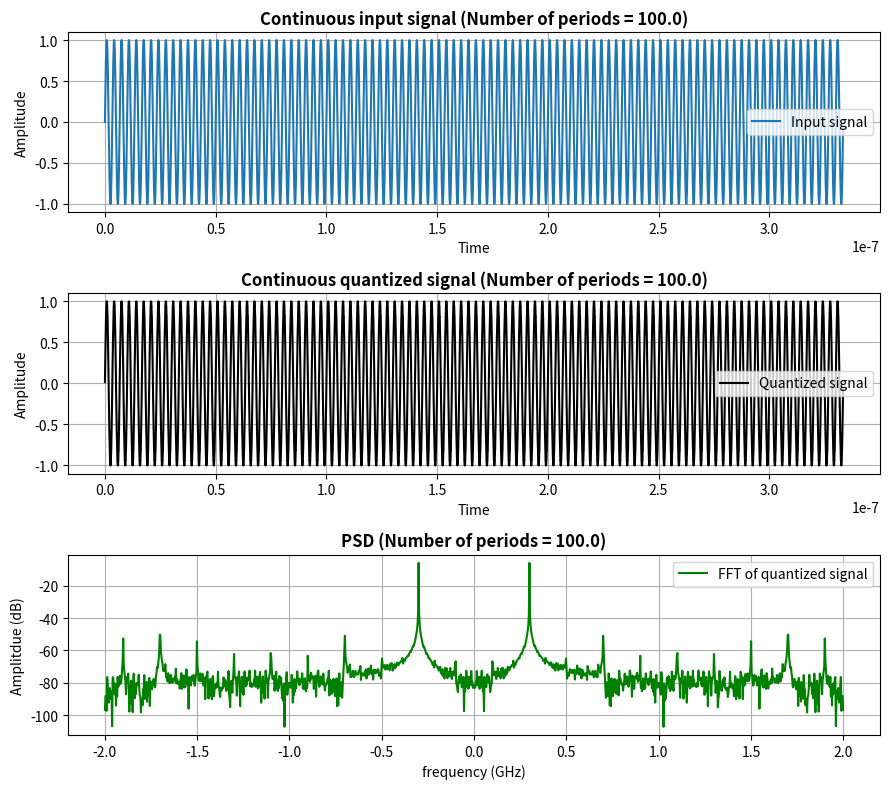

This figure's Python source:
import numpy as np
import matplotlib.pyplot as plt
from scipy.fft import fft, fftfreq, fftshift

res = 6             # Resolution
levels = 2**res
f = 300e6           # Input frequency
fs = 4e9            # Sampling frequency that fs/f is not an integer
Amp = 1
full_scale = 2 * Amp
SNR_ideal = 37.68

T = 1 / f
Ts = 1 / fs
delta = full_scale / (levels - 1)

# Total number of samples for 30 period
num_periods = 100

# Input signal after sampling
t = np.linspace(0, num_periods * T, 1000 * int(T/Ts), endpoint=False)
input_signal = np.sin(2 * np.pi * f * t)

# Quantize the signal
quantized_signal = np.round((input_signal + Amp) / delta) * delta - Amp


# Perform FFT to compute the PSD
# Number of points in the FFT (typically a power of 2 for efficiency)
N = int(num_periods * fs / f)
t_sample = np.arange(N) / fs

input_signal_sample = Amp * np.sin(2 * np.pi * f * t_sample)
quantized_signal_sample = np.round((input_signal_sample + Amp) / delta) * delta - Amp

quantized_noise = input_signal_sample - quantized_signal_sample

input_power = np.mean(input_signal_sample**2)
noise_power = np.mean(quantized_noise**2)

SNR = 10 * np.log10(input_power / noise_power)


df = fs / N
fft_result = fft(quantized_signal_sample, N)
fft_result_shift = fftshift(fft_result)

# Calculate the magnitude of the FFT and then the power spectral density (PSD)
psd = df * (np.abs(fft_result_shift) ** 2 / (N * fs))
quantized_psd_dB = 10 * np.log10(psd + 1e-20)

# Frequency axis for the PSD plot
frequencies = fftfreq(N, 1 / fs)
frequencies_shift = fftshift(frequencies)     # Shift zero frequency to the center



################## Plot the result ##################
fig, axes = plt.subplots(3, 1, figsize=(9, 8))

axes[0].plot(t, input_signal, label = 'Input signal')
axes[0].set_title(f"Continuous input signal (Number of periods = {num_periods:.1f})", fontweight="bold", loc="center")
axes[0].set_ylabel("Amplitude")
axes[0].set_xlabel("Time")
axes[0].grid()
axes[0].legend()

axes[1].plot(t, quantized_signal, 'black', label = 'Quantized signal')
axes[1].set_title(f"Continuous quantized signal (Number of periods = {num_periods:.1f})", fontweight="bold", loc="center")
axes[1].set_ylabel("Amplitude")
axes[1].set_xlabel("Time")
axes[1].grid()
axes[1].legend()

axes[2].plot(frequencies_shift / 1e9, quantized_psd_dB, 'green', label = 'FFT of quantized signal')
axes[2].set_title(f"PSD (Number of periods = {num_periods:.1f})", fontweight="bold", loc="center")
axes[2].set_ylabel("Amplitdue (dB)")
axes[2].set_xlabel("frequency (GHz)")
axes[2].grid()
axes[2].legend()

plt.tight_layout()
plt.show()

print(f"Theoretical SNR (from the input noise power): {SNR_ideal} dB")
print(f"Estimated SNR from the PSD plot: {SNR:.2f} dB")